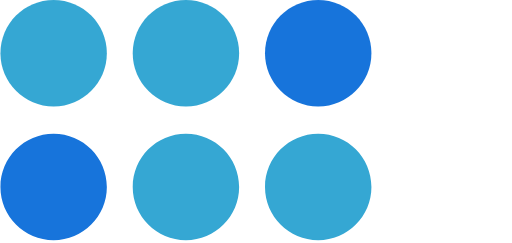
t = 0.00 s
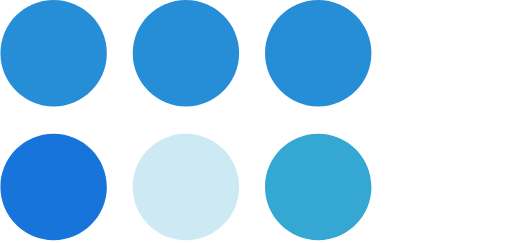
t = 0.50 s
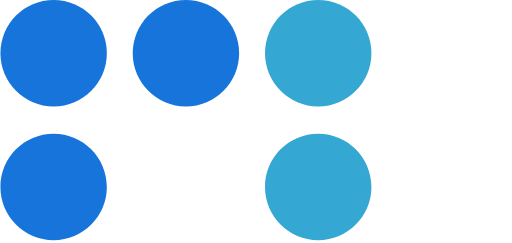
t = 1.00 s
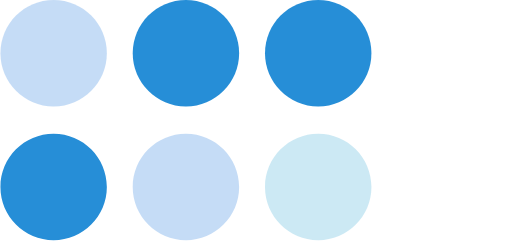
t = 1.50 s
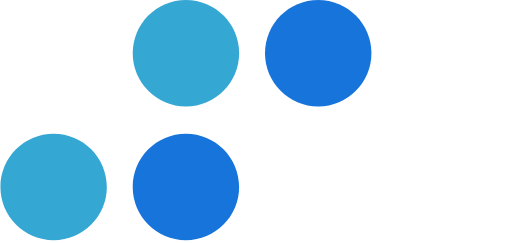
t = 2.00 s
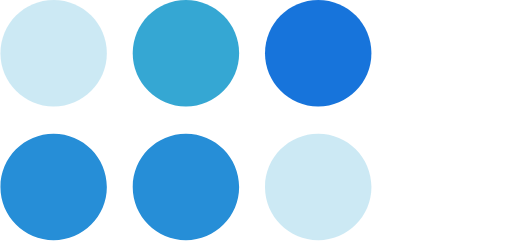
t = 2.50 s

The animated SVG that drew these frames (rendered in a browser with its animation timeline set to each time). Animation: 6 SMIL elements (animate=6); one cycle of 3.00 s, repeats indefinitely.

<svg height="60" viewBox="0 0 61 29" width="100" xmlns="http://www.w3.org/2000/svg">
  <g fill="none" fill-rule="evenodd">
    <path d="m12.699 6.349c0 3.507-2.843 6.35-6.35 6.35-3.506 0-6.349-2.843-6.349-6.35s2.843-6.349 6.349-6.349c3.507 0 6.35 2.842 6.35 6.349" fill="#35A7D3">
      <animate attributeName="fill" values="#35A7D3;#1774DB;rgba(255,255,255,0);#35A7D3" dur="3s" repeatCount="indefinite" />
    </path>
    <path d="m28.4861 6.349c0 3.507-2.843 6.35-6.35 6.35-3.505 0-6.348-2.843-6.348-6.35s2.843-6.349 6.348-6.349c3.507 0 6.35 2.842 6.35 6.349" fill="#35A7D3">
      <animate attributeName="fill" values="#35A7D3;#1774DB;#35A7D3;#35A7D3" dur="3s" repeatCount="indefinite" />
    </path>
    <path d="m44.2742 6.349c0 3.507-2.843 6.35-6.35 6.35-3.506 0-6.349-2.843-6.349-6.35s2.843-6.349 6.349-6.349c3.507 0 6.35 2.842 6.35 6.349" fill="#1774DB">
      <animate attributeName="fill" values="#1774DB;#35A7D3;#1774DB;#1774DB" dur="3s" repeatCount="indefinite" />
    </path>
    <path d="m12.699 22.3085c0 3.506-2.843 6.349-6.35 6.349-3.506 0-6.349-2.843-6.349-6.349 0-3.507 2.843-6.35 6.349-6.35 3.507 0 6.35 2.843 6.35 6.35" fill="#1774DB">
      <animate attributeName="fill" values="#1774DB;#1774DB;#35A7D3;#1774DB" dur="3s" repeatCount="indefinite" />
    </path>
    <path d="m28.4861 22.3085c0 3.506-2.843 6.349-6.35 6.349-3.505 0-6.348-2.843-6.348-6.349 0-3.507 2.843-6.35 6.348-6.35 3.507 0 6.35 2.843 6.35 6.35" fill="#35A7D3">
      <animate attributeName="fill" values="#35A7D3;rgba(255,255,255,0);#1774DB;#35A7D3" dur="3s" repeatCount="indefinite" />
    </path>
    <path d="m44.2742 22.3085c0 3.506-2.843 6.349-6.35 6.349-3.506 0-6.349-2.843-6.349-6.349 0-3.507 2.843-6.35 6.349-6.35 3.507 0 6.35 2.843 6.35 6.35" fill="#35A7D3">
      <animate attributeName="fill" values="#35A7D3;#35A7D3;rgba(255,255,255,0);#35A7D3" dur="3s" repeatCount="indefinite" />
    </path>
  </g>
</svg>